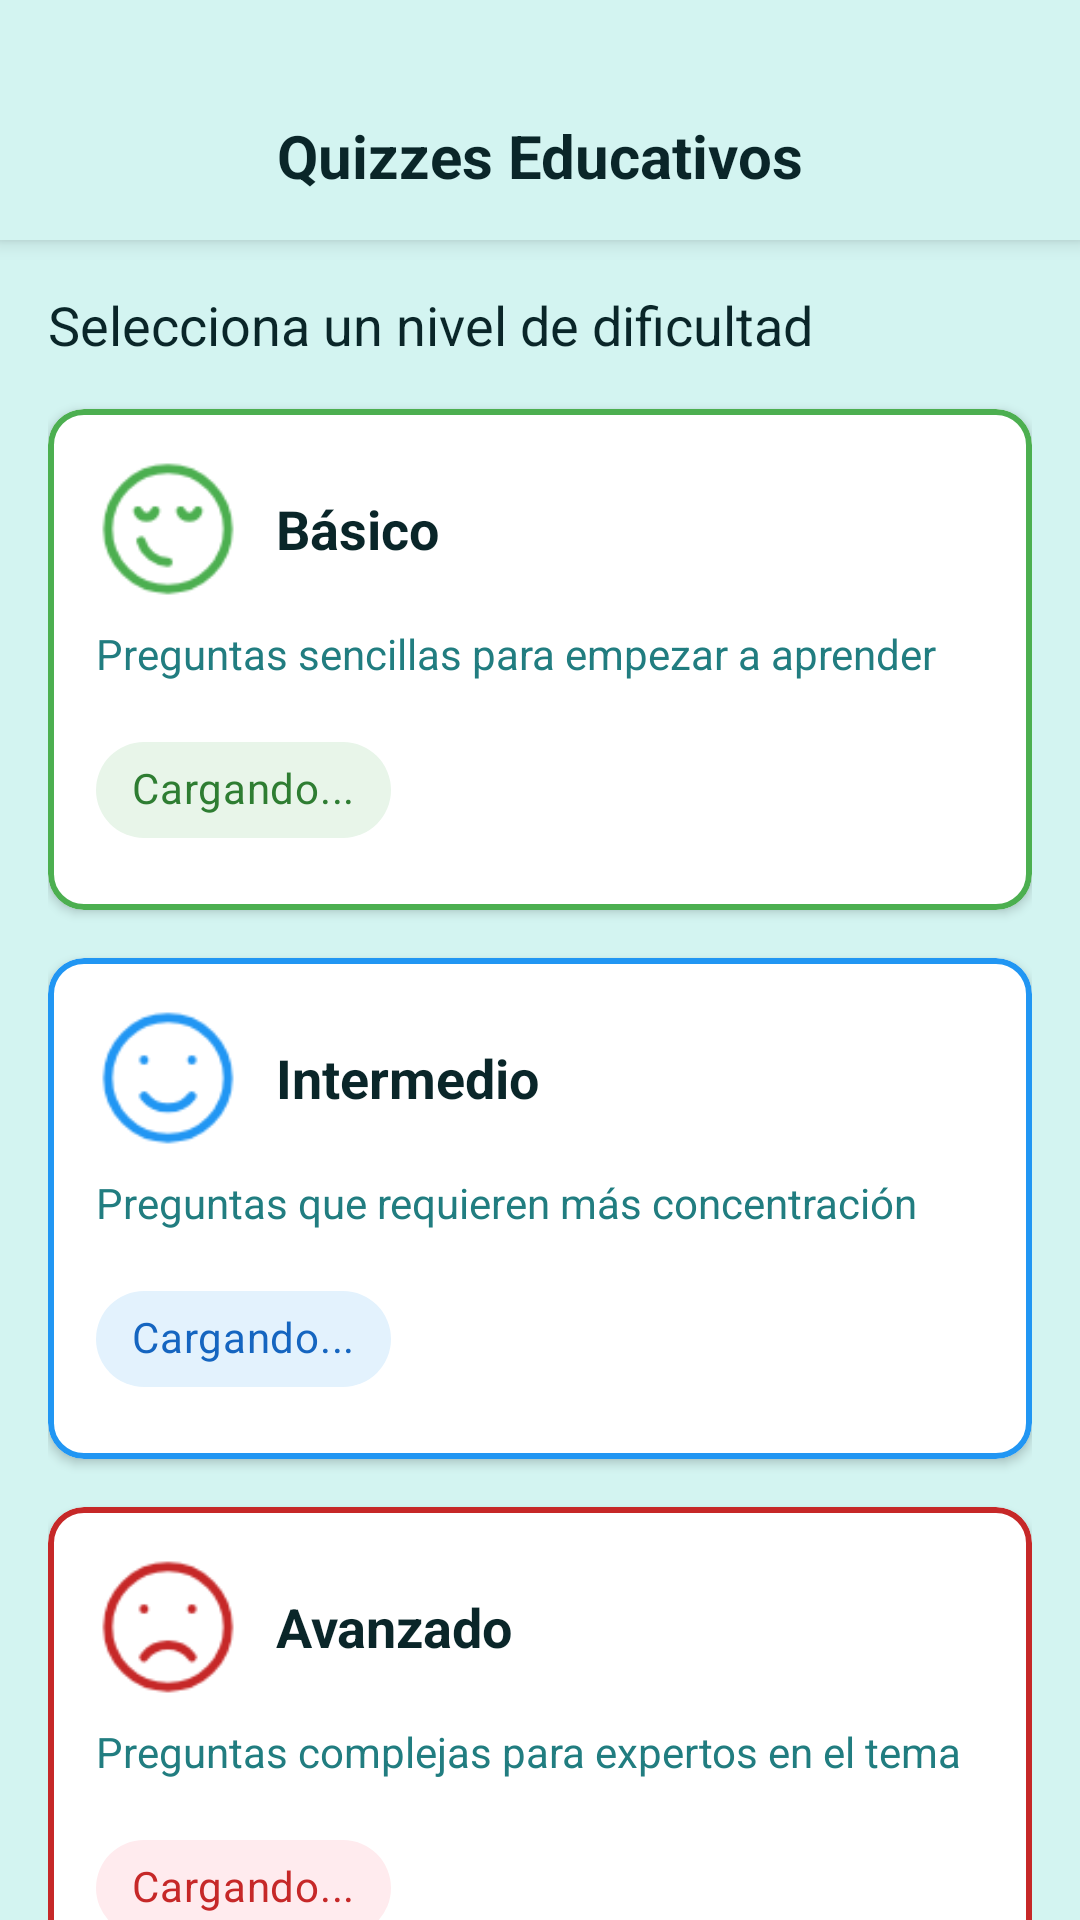

Here is an Android app screen rendered from its layout file. Give the layout XML and the strings, colors and styles it references.
<!-- AndroidManifest.xml: application theme Theme.AprendeQuechua -->
<!-- res/layout/fragment_quiz.xml -->
<?xml version="1.0" encoding="utf-8"?>
<androidx.coordinatorlayout.widget.CoordinatorLayout
    xmlns:android="http://schemas.android.com/apk/res/android"
    xmlns:app="http://schemas.android.com/apk/res-auto"
    xmlns:tools="http://schemas.android.com/tools"
    android:layout_width="match_parent"
    android:layout_height="match_parent"
    android:background="@color/color_100"
    tools:context=".fragments.QuizFragment">

    <com.google.android.material.appbar.AppBarLayout
        android:layout_width="match_parent"
        android:layout_height="wrap_content"
        android:background="@color/color_100"
        android:elevation="0dp">

        <com.google.android.material.appbar.MaterialToolbar
            android:id="@+id/toolbar"
            android:layout_width="match_parent"
            android:layout_height="?attr/actionBarSize"
            android:layout_marginTop="24dp"
            android:background="@color/color_100">

            <TextView
                android:layout_width="wrap_content"
                android:layout_height="wrap_content"
                android:text="Quizzes Educativos"
                android:textColor="@color/color_950"
                android:textSize="20sp"
                android:textStyle="bold"
                android:layout_gravity="center"/>

        </com.google.android.material.appbar.MaterialToolbar>
    </com.google.android.material.appbar.AppBarLayout>

    <androidx.core.widget.NestedScrollView
        android:layout_width="match_parent"
        android:layout_height="match_parent"
        app:layout_behavior="@string/appbar_scrolling_view_behavior">

        <LinearLayout
            android:layout_width="match_parent"
            android:layout_height="wrap_content"
            android:orientation="vertical"
            android:padding="16dp">

            
            <TextView
                android:layout_width="match_parent"
                android:layout_height="wrap_content"
                android:text="Selecciona un nivel de dificultad"
                android:textColor="@color/color_950"
                android:textSize="18sp"
                android:layout_marginBottom="16dp"/>

            
            <com.google.android.material.card.MaterialCardView
                android:id="@+id/card_basico"
                android:layout_width="match_parent"
                android:layout_height="wrap_content"
                android:layout_marginBottom="16dp"
                app:cardCornerRadius="12dp"
                app:cardElevation="2dp"
                app:strokeColor="@color/green"
                app:strokeWidth="2dp"
                android:foreground="?attr/selectableItemBackground">

                <LinearLayout
                    android:layout_width="match_parent"
                    android:layout_height="wrap_content"
                    android:orientation="vertical"
                    android:padding="16dp">

                    <LinearLayout
                        android:layout_width="match_parent"
                        android:layout_height="wrap_content"
                        android:orientation="horizontal"
                        android:gravity="center_vertical">

                        <ImageView
                            android:layout_width="48dp"
                            android:layout_height="48dp"
                            android:src="@drawable/ic_basico"
                            app:tint="@color/green" />

                        <TextView
                            android:layout_width="match_parent"
                            android:layout_height="wrap_content"
                            android:text="Básico"
                            android:textColor="@color/color_950"
                            android:textSize="18sp"
                            android:textStyle="bold"
                            android:layout_marginStart="12dp"/>

                    </LinearLayout>

                    <TextView
                        android:layout_width="match_parent"
                        android:layout_height="wrap_content"
                        android:text="Preguntas sencillas para empezar a aprender"
                        android:textColor="@color/color_600"
                        android:textSize="14sp"
                        android:layout_marginTop="8dp"/>

                    <com.google.android.material.chip.Chip
                        android:id="@+id/IrQuizBasico"
                        android:layout_width="wrap_content"
                        android:layout_height="wrap_content"
                        android:text="Cargando..."
                        app:chipBackgroundColor="@color/color_green_light"
                        android:textColor="@color/color_green_dark"
                        android:layout_marginTop="12dp"/>
                </LinearLayout>
            </com.google.android.material.card.MaterialCardView>

            
            <com.google.android.material.card.MaterialCardView
                android:id="@+id/card_intermedio"
                android:layout_width="match_parent"
                android:layout_height="wrap_content"
                android:layout_marginBottom="16dp"
                app:cardCornerRadius="12dp"
                app:cardElevation="2dp"
                app:strokeColor="@color/blue"
                app:strokeWidth="2dp"
                android:foreground="?attr/selectableItemBackground">

                <LinearLayout
                    android:layout_width="match_parent"
                    android:layout_height="wrap_content"
                    android:orientation="vertical"
                    android:padding="16dp">

                    <LinearLayout
                        android:layout_width="match_parent"
                        android:layout_height="wrap_content"
                        android:orientation="horizontal"
                        android:gravity="center_vertical">

                        <ImageView
                            android:layout_width="48dp"
                            android:layout_height="48dp"
                            android:src="@drawable/ic_intermedio"
                            app:tint="@color/blue" />

                        <TextView
                            android:layout_width="match_parent"
                            android:layout_height="wrap_content"
                            android:text="Intermedio"
                            android:textColor="@color/color_950"
                            android:textSize="18sp"
                            android:textStyle="bold"
                            android:layout_marginStart="12dp"/>

                    </LinearLayout>

                    <TextView
                        android:layout_width="match_parent"
                        android:layout_height="wrap_content"
                        android:text="Preguntas que requieren más concentración"
                        android:textColor="@color/color_600"
                        android:textSize="14sp"
                        android:layout_marginTop="8dp"/>

                    <com.google.android.material.chip.Chip
                        android:id="@+id/IrQuizIntermedio"
                        android:layout_width="wrap_content"
                        android:layout_height="wrap_content"
                        android:text="Cargando..."
                        app:chipBackgroundColor="@color/color_blue_light"
                        android:textColor="@color/color_blue_dark"
                        android:layout_marginTop="12dp"/>
                </LinearLayout>
            </com.google.android.material.card.MaterialCardView>

            
            <com.google.android.material.card.MaterialCardView
                android:id="@+id/card_avanzado"
                android:layout_width="match_parent"
                android:layout_height="wrap_content"
                android:layout_marginBottom="16dp"
                app:cardCornerRadius="12dp"
                app:cardElevation="2dp"
                app:strokeColor="@color/red"
                app:strokeWidth="2dp"
                android:foreground="?attr/selectableItemBackground">

                <LinearLayout
                    android:layout_width="match_parent"
                    android:layout_height="wrap_content"
                    android:orientation="vertical"
                    android:padding="16dp">

                    <LinearLayout
                        android:layout_width="match_parent"
                        android:layout_height="wrap_content"
                        android:orientation="horizontal"
                        android:gravity="center_vertical">

                        <ImageView
                            android:layout_width="48dp"
                            android:layout_height="48dp"
                            android:src="@drawable/ic_avanzado"
                            app:tint="@color/red" />

                        <TextView
                            android:layout_width="match_parent"
                            android:layout_height="wrap_content"
                            android:text="Avanzado"
                            android:textColor="@color/color_950"
                            android:textSize="18sp"
                            android:textStyle="bold"
                            android:layout_marginStart="12dp"/>

                    </LinearLayout>

                    <TextView
                        android:layout_width="match_parent"
                        android:layout_height="wrap_content"
                        android:text="Preguntas complejas para expertos en el tema"
                        android:textColor="@color/color_600"
                        android:textSize="14sp"
                        android:layout_marginTop="8dp"/>

                    <com.google.android.material.chip.Chip
                        android:id="@+id/IrQuizAvanzado"
                        android:layout_width="wrap_content"
                        android:layout_height="wrap_content"
                        android:text="Cargando..."
                        app:chipBackgroundColor="@color/color_red_light"
                        android:textColor="@color/color_red_dark"
                        android:layout_marginTop="12dp"/>
                </LinearLayout>
            </com.google.android.material.card.MaterialCardView>

        </LinearLayout>
    </androidx.core.widget.NestedScrollView>

</androidx.coordinatorlayout.widget.CoordinatorLayout>
<!-- resources referenced by this layout -->
<resources>
  <color name="blue">#2196F3</color>
  <color name="color_100">#d3f4f1</color>
  <color name="color_600">#217d80</color>
  <color name="color_950">#0a2629</color>
  <color name="color_blue_dark">#1565C0</color>
  <color name="color_blue_light">#E3F2FD</color>
  <color name="color_green_dark">#2E7D32</color>
  <color name="color_green_light">#E8F5E9</color>
  <color name="color_red_dark">#C62828</color>
  <color name="color_red_light">#FFEBEE</color>
  <color name="green">#4CAF50</color>
  <color name="red">#FFC62828</color>
  <!-- drawable ic_avanzado: png bitmap (drawable, 2662 bytes) -->
  <!-- drawable ic_basico: png bitmap (drawable, 2775 bytes) -->
  <!-- drawable ic_intermedio: png bitmap (drawable, 2689 bytes) -->
  <style name="Theme.AprendeQuechua" parent="Base.Theme.AprendeQuechua" />
  <style name="Base.Theme.AprendeQuechua" parent="Theme.MaterialComponents.DayNight.NoActionBar">
          
          
          <item name="colorPrimary">#217D80</item> 
          <item name="colorPrimaryDark">#1A646B</item> 
          <item name="colorOnPrimary">@android:color/white</item>
      </style>
</resources>
